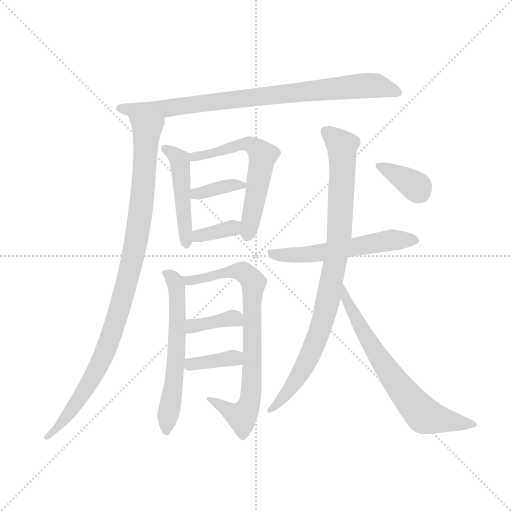
t = 0.00 s
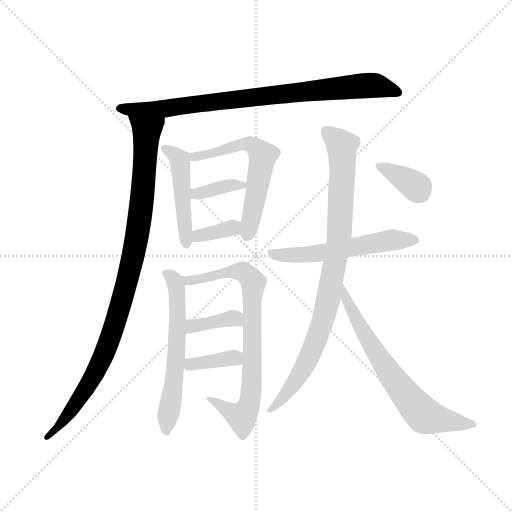
t = 2.06 s
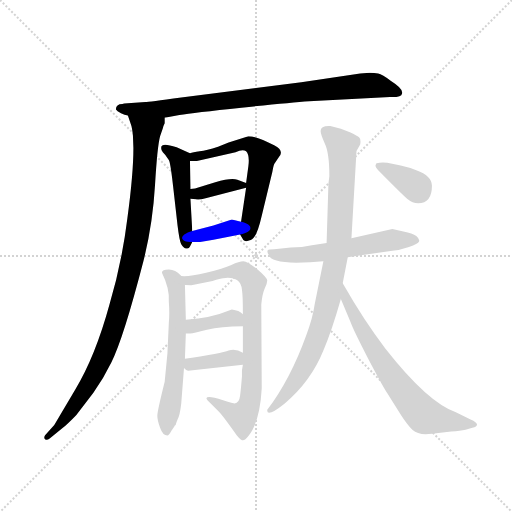
t = 4.12 s
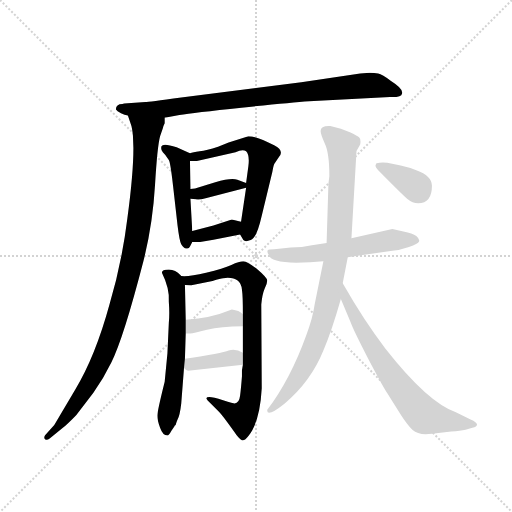
t = 6.18 s
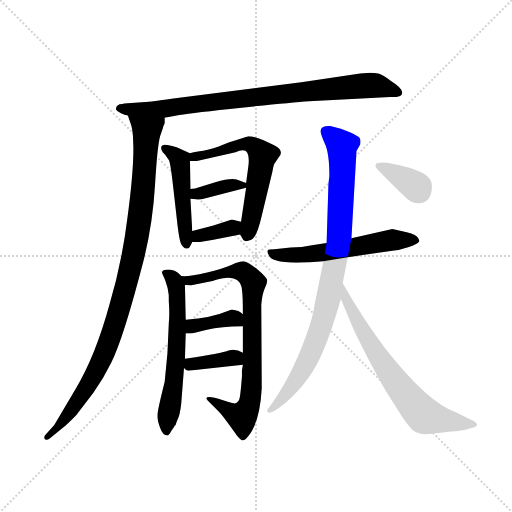
t = 8.25 s
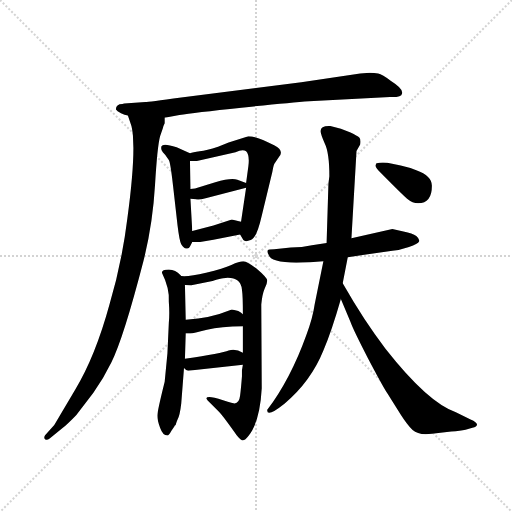
t = 10.31 s

The animated SVG that drew these frames (rendered in a browser with its animation timeline set to each time). Animation: 14 CSS @keyframes rules; one cycle of 10.31 s.

<svg version="1.1" viewBox="0 0 1024 1024" xmlns="http://www.w3.org/2000/svg">
  <g stroke="lightgray" stroke-dasharray="1,1" stroke-width="1" transform="scale(4, 4)">
    <line x1="0" y1="0" x2="256" y2="256"></line>
    <line x1="256" y1="0" x2="0" y2="256"></line>
    <line x1="128" y1="0" x2="128" y2="256"></line>
    <line x1="0" y1="128" x2="256" y2="128"></line>
  </g>
  <g transform="scale(0.92, -0.92) translate(60, -850)">
    <style type="text/css">
      
        @keyframes keyframes0 {
          from {
            stroke: blue;
            stroke-dashoffset: 865;
            stroke-width: 128;
          }
          74% {
            animation-timing-function: step-end;
            stroke: blue;
            stroke-dashoffset: 0;
            stroke-width: 128;
          }
          to {
            stroke: black;
            stroke-width: 1024;
          }
        }
        #make-me-a-hanzi-animation-0 {
          animation: keyframes0 0.9539388020833334s both;
          animation-delay: 0s;
          animation-timing-function: linear;
        }
      
        @keyframes keyframes1 {
          from {
            stroke: blue;
            stroke-dashoffset: 1017;
            stroke-width: 128;
          }
          77% {
            animation-timing-function: step-end;
            stroke: blue;
            stroke-dashoffset: 0;
            stroke-width: 128;
          }
          to {
            stroke: black;
            stroke-width: 1024;
          }
        }
        #make-me-a-hanzi-animation-1 {
          animation: keyframes1 1.07763671875s both;
          animation-delay: 0.9539388020833334s;
          animation-timing-function: linear;
        }
      
        @keyframes keyframes2 {
          from {
            stroke: blue;
            stroke-dashoffset: 479;
            stroke-width: 128;
          }
          61% {
            animation-timing-function: step-end;
            stroke: blue;
            stroke-dashoffset: 0;
            stroke-width: 128;
          }
          to {
            stroke: black;
            stroke-width: 1024;
          }
        }
        #make-me-a-hanzi-animation-2 {
          animation: keyframes2 0.6398111979166666s both;
          animation-delay: 2.0315755208333335s;
          animation-timing-function: linear;
        }
      
        @keyframes keyframes3 {
          from {
            stroke: blue;
            stroke-dashoffset: 599;
            stroke-width: 128;
          }
          66% {
            animation-timing-function: step-end;
            stroke: blue;
            stroke-dashoffset: 0;
            stroke-width: 128;
          }
          to {
            stroke: black;
            stroke-width: 1024;
          }
        }
        #make-me-a-hanzi-animation-3 {
          animation: keyframes3 0.7374674479166666s both;
          animation-delay: 2.67138671875s;
          animation-timing-function: linear;
        }
      
        @keyframes keyframes4 {
          from {
            stroke: blue;
            stroke-dashoffset: 368;
            stroke-width: 128;
          }
          55% {
            animation-timing-function: step-end;
            stroke: blue;
            stroke-dashoffset: 0;
            stroke-width: 128;
          }
          to {
            stroke: black;
            stroke-width: 1024;
          }
        }
        #make-me-a-hanzi-animation-4 {
          animation: keyframes4 0.5494791666666666s both;
          animation-delay: 3.4088541666666665s;
          animation-timing-function: linear;
        }
      
        @keyframes keyframes5 {
          from {
            stroke: blue;
            stroke-dashoffset: 355;
            stroke-width: 128;
          }
          54% {
            animation-timing-function: step-end;
            stroke: blue;
            stroke-dashoffset: 0;
            stroke-width: 128;
          }
          to {
            stroke: black;
            stroke-width: 1024;
          }
        }
        #make-me-a-hanzi-animation-5 {
          animation: keyframes5 0.5388997395833334s both;
          animation-delay: 3.958333333333333s;
          animation-timing-function: linear;
        }
      
        @keyframes keyframes6 {
          from {
            stroke: blue;
            stroke-dashoffset: 607;
            stroke-width: 128;
          }
          66% {
            animation-timing-function: step-end;
            stroke: blue;
            stroke-dashoffset: 0;
            stroke-width: 128;
          }
          to {
            stroke: black;
            stroke-width: 1024;
          }
        }
        #make-me-a-hanzi-animation-6 {
          animation: keyframes6 0.7439778645833334s both;
          animation-delay: 4.497233072916666s;
          animation-timing-function: linear;
        }
      
        @keyframes keyframes7 {
          from {
            stroke: blue;
            stroke-dashoffset: 793;
            stroke-width: 128;
          }
          72% {
            animation-timing-function: step-end;
            stroke: blue;
            stroke-dashoffset: 0;
            stroke-width: 128;
          }
          to {
            stroke: black;
            stroke-width: 1024;
          }
        }
        #make-me-a-hanzi-animation-7 {
          animation: keyframes7 0.8953450520833334s both;
          animation-delay: 5.241210937499999s;
          animation-timing-function: linear;
        }
      
        @keyframes keyframes8 {
          from {
            stroke: blue;
            stroke-dashoffset: 374;
            stroke-width: 128;
          }
          55% {
            animation-timing-function: step-end;
            stroke: blue;
            stroke-dashoffset: 0;
            stroke-width: 128;
          }
          to {
            stroke: black;
            stroke-width: 1024;
          }
        }
        #make-me-a-hanzi-animation-8 {
          animation: keyframes8 0.5543619791666666s both;
          animation-delay: 6.136555989583332s;
          animation-timing-function: linear;
        }
      
        @keyframes keyframes9 {
          from {
            stroke: blue;
            stroke-dashoffset: 371;
            stroke-width: 128;
          }
          55% {
            animation-timing-function: step-end;
            stroke: blue;
            stroke-dashoffset: 0;
            stroke-width: 128;
          }
          to {
            stroke: black;
            stroke-width: 1024;
          }
        }
        #make-me-a-hanzi-animation-9 {
          animation: keyframes9 0.5519205729166666s both;
          animation-delay: 6.690917968749999s;
          animation-timing-function: linear;
        }
      
        @keyframes keyframes10 {
          from {
            stroke: blue;
            stroke-dashoffset: 573;
            stroke-width: 128;
          }
          65% {
            animation-timing-function: step-end;
            stroke: blue;
            stroke-dashoffset: 0;
            stroke-width: 128;
          }
          to {
            stroke: black;
            stroke-width: 1024;
          }
        }
        #make-me-a-hanzi-animation-10 {
          animation: keyframes10 0.71630859375s both;
          animation-delay: 7.242838541666666s;
          animation-timing-function: linear;
        }
      
        @keyframes keyframes11 {
          from {
            stroke: blue;
            stroke-dashoffset: 910;
            stroke-width: 128;
          }
          75% {
            animation-timing-function: step-end;
            stroke: blue;
            stroke-dashoffset: 0;
            stroke-width: 128;
          }
          to {
            stroke: black;
            stroke-width: 1024;
          }
        }
        #make-me-a-hanzi-animation-11 {
          animation: keyframes11 0.9905598958333334s both;
          animation-delay: 7.959147135416666s;
          animation-timing-function: linear;
        }
      
        @keyframes keyframes12 {
          from {
            stroke: blue;
            stroke-dashoffset: 690;
            stroke-width: 128;
          }
          69% {
            animation-timing-function: step-end;
            stroke: blue;
            stroke-dashoffset: 0;
            stroke-width: 128;
          }
          to {
            stroke: black;
            stroke-width: 1024;
          }
        }
        #make-me-a-hanzi-animation-12 {
          animation: keyframes12 0.8115234375s both;
          animation-delay: 8.94970703125s;
          animation-timing-function: linear;
        }
      
        @keyframes keyframes13 {
          from {
            stroke: blue;
            stroke-dashoffset: 362;
            stroke-width: 128;
          }
          54% {
            animation-timing-function: step-end;
            stroke: blue;
            stroke-dashoffset: 0;
            stroke-width: 128;
          }
          to {
            stroke: black;
            stroke-width: 1024;
          }
        }
        #make-me-a-hanzi-animation-13 {
          animation: keyframes13 0.5445963541666666s both;
          animation-delay: 9.76123046875s;
          animation-timing-function: linear;
        }
      
    </style>
    
      <path d="M 298 594 L 330 600 Q 360 605 465 616 Q 570 627 612 630 L 788 639 Q 813 638 814 647 Q 817 657 790 674 Q 771 688 762 690 Q 754 692 744 692 L 723 690 L 595 671 L 334 638 Q 262 628 256 628 L 210 625 Q 208 625 206 624 Q 192 624 192 612 Q 194 608 203 604 Q 211 600 218 599 L 298 594 Z" fill="lightgray"></path>
    
      <path d="M 229 555 L 230 528 Q 230 472 217 376 Q 205 279 178 188 Q 147 75 104 4 L 58 -74 L 38 -96 Q 34 -102 38 -105 Q 42 -108 48 -103 L 74 -82 Q 86 -73 106 -52 L 143 -4 Q 166 29 182 62 Q 208 113 252 283 Q 272 363 277 448 Q 282 532 288 554 L 294 571 Q 294 574 298 582 L 298 594 C 303 624 209 627 218 599 L 225 578 Q 227 573 229 555 Z" fill="lightgray"></path>
    
      <path d="M 353 517 L 324 530 Q 294 540 291 532 Q 289 524 294 519 Q 300 513 302 509 L 307 502 Q 310 499 316 448 L 326 360 Q 330 327 334 319 Q 339 310 345 310 Q 351 309 353 314 L 358 324 L 358 348 L 354 418 L 354 439 L 353 500 C 353 517 353 517 353 517 Z" fill="lightgray"></path>
    
      <path d="M 538 496 L 546 508 Q 559 522 536 534 Q 499 554 480 554 L 437 540 L 414 531 Q 389 523 374 521 Q 359 519 353 517 C 324 510 323 500 353 500 L 368 500 L 452 519 Q 468 527 475 521 Q 483 513 480 489 L 475 452 L 475 442 L 464 368 C 460 343 460 343 462 340 L 469 328 Q 473 323 485 328 Q 498 332 509 381 L 532 476 Q 535 494 538 496 Z" fill="lightgray"></path>
    
      <path d="M 354 418 L 366 417 Q 372 415 387 419 L 475 442 C 491 446 491 446 475 452 L 456 459 Q 444 464 408 454 L 364 440 Q 356 440 354 439 C 325 433 324 420 354 418 Z" fill="lightgray"></path>
    
      <path d="M 358 324 L 372 324 Q 375 324 404 329 L 462 340 C 491 346 493 361 464 368 L 444 373 L 404 360 L 358 348 C 329 340 328 324 358 324 Z" fill="lightgray"></path>
    
      <path d="M 307 194 Q 309 167 307 148 L 304 82 L 298 20 Q 282 -44 282 -54 Q 282 -64 288 -80 Q 294 -97 304 -97 Q 307 -97 313 -86 Q 320 -76 320 -75 L 322 -74 Q 322 -72 326 -62 Q 331 -53 334 -27 L 340 50 L 342 70 L 344 125 L 344 155 L 342 231 C 342 243 342 243 334 250 L 332 252 Q 322 263 307 264 Q 292 264 292 257 Q 309 223 307 194 Z" fill="lightgray"></path>
    
      <path d="M 468 57 L 466 45 L 466 32 Q 464 6 462 -10 Q 460 -27 450 -27 Q 448 -27 425 -20 Q 403 -13 395 -13 Q 385 -13 391 -20 L 416 -45 Q 424 -53 448 -87 Q 460 -105 466 -107 Q 472 -109 480 -98 Q 505 -67 509 6 L 508 188 Q 510 210 515 222 Q 521 233 521 240 Q 521 246 500 264 Q 479 281 469 282 Q 460 282 443 274 Q 426 266 388 257 Q 350 248 334 250 C 304 250 312 232 342 231 Q 340 230 356 230 L 402 239 Q 420 245 425 245 Q 431 245 435 246 Q 464 246 466 220 Q 468 207 468 167 L 468 141 L 468 83 L 468 57 Z" fill="lightgray"></path>
    
      <path d="M 344 125 L 354 125 Q 360 125 390 133 Q 420 141 468 141 C 498 141 491 148 468 167 Q 460 175 444 177 L 435 174 Q 400 159 344 155 C 314 153 314 125 344 125 Z" fill="lightgray"></path>
    
      <path d="M 340 50 Q 345 44 349 44 L 468 57 C 498 60 494 68 468 83 Q 452 93 437 88 Q 423 82 342 70 C 323 67 323 67 340 50 Z" fill="lightgray"></path>
    
      <path d="M 650 322 L 618 317 Q 597 312 572 312 L 536 308 Q 524 308 522 306 Q 520 302 524 296 Q 529 275 614 280 L 643 282 L 696 291 L 793 305 Q 809 306 829 313 Q 849 320 851 325 Q 853 330 845 337 Q 837 343 817 347 L 793 352 L 704 332 L 650 322 Z" fill="lightgray"></path>
    
      <path d="M 643 282 L 624 188 Q 620 159 606 122 Q 572 27 521 -41 Q 519 -59 559 -27 Q 616 21 643 88 Q 661 130 681 200 L 685 234 L 696 291 L 704 332 L 715 522 L 723 536 Q 725 547 721 551 Q 717 555 702 562 L 681 570 L 658 576 Q 637 577 637 565 Q 637 558 646 538 Q 656 518 656 467 L 654 451 L 650 322 L 643 282 Z" fill="lightgray"></path>
    
      <path d="M 681 200 L 702 150 Q 708 133 739 73 Q 771 12 782 -5 L 811 -51 Q 825 -73 837 -85 Q 850 -97 879 -93 L 921 -88 Q 941 -86 952 -84 L 967 -80 Q 977 -78 977 -73 Q 977 -68 963 -62 L 931 -46 Q 870 -25 778 92 Q 733 150 685 234 C 670 260 669 228 681 200 Z" fill="lightgray"></path>
    
      <path d="M 879 446 Q 879 468 845 480 Q 829 486 811 490 L 782 496 Q 771 498 765 496 Q 757 496 757 492 Q 753 489 767 475 L 793 449 Q 814 428 825 418 Q 837 408 849 408 Q 879 408 879 446 Z" fill="lightgray"></path>
    
    
      <clipPath id="make-me-a-hanzi-clip-0">
        <path d="M 298 594 L 330 600 Q 360 605 465 616 Q 570 627 612 630 L 788 639 Q 813 638 814 647 Q 817 657 790 674 Q 771 688 762 690 Q 754 692 744 692 L 723 690 L 595 671 L 334 638 Q 262 628 256 628 L 210 625 Q 208 625 206 624 Q 192 624 192 612 Q 194 608 203 604 Q 211 600 218 599 L 298 594 Z"></path>
      </clipPath>
      <path clip-path="url(#make-me-a-hanzi-clip-0)" d="M 201 613 L 292 613 L 731 664 L 772 661 L 805 649" fill="none" id="make-me-a-hanzi-animation-0" stroke-dasharray="737 1474" stroke-linecap="round"></path>
    
      <clipPath id="make-me-a-hanzi-clip-1">
        <path d="M 229 555 L 230 528 Q 230 472 217 376 Q 205 279 178 188 Q 147 75 104 4 L 58 -74 L 38 -96 Q 34 -102 38 -105 Q 42 -108 48 -103 L 74 -82 Q 86 -73 106 -52 L 143 -4 Q 166 29 182 62 Q 208 113 252 283 Q 272 363 277 448 Q 282 532 288 554 L 294 571 Q 294 574 298 582 L 298 594 C 303 624 209 627 218 599 L 225 578 Q 227 573 229 555 Z"></path>
      </clipPath>
      <path clip-path="url(#make-me-a-hanzi-clip-1)" d="M 224 595 L 250 575 L 259 557 L 250 427 L 222 256 L 187 136 L 158 63 L 90 -49 L 42 -100" fill="none" id="make-me-a-hanzi-animation-1" stroke-dasharray="889 1778" stroke-linecap="round"></path>
    
      <clipPath id="make-me-a-hanzi-clip-2">
        <path d="M 353 517 L 324 530 Q 294 540 291 532 Q 289 524 294 519 Q 300 513 302 509 L 307 502 Q 310 499 316 448 L 326 360 Q 330 327 334 319 Q 339 310 345 310 Q 351 309 353 314 L 358 324 L 358 348 L 354 418 L 354 439 L 353 500 C 353 517 353 517 353 517 Z"></path>
      </clipPath>
      <path clip-path="url(#make-me-a-hanzi-clip-2)" d="M 298 527 L 331 502 L 345 321" fill="none" id="make-me-a-hanzi-animation-2" stroke-dasharray="351 702" stroke-linecap="round"></path>
    
      <clipPath id="make-me-a-hanzi-clip-3">
        <path d="M 538 496 L 546 508 Q 559 522 536 534 Q 499 554 480 554 L 437 540 L 414 531 Q 389 523 374 521 Q 359 519 353 517 C 324 510 323 500 353 500 L 368 500 L 452 519 Q 468 527 475 521 Q 483 513 480 489 L 475 452 L 475 442 L 464 368 C 460 343 460 343 462 340 L 469 328 Q 473 323 485 328 Q 498 332 509 381 L 532 476 Q 535 494 538 496 Z"></path>
      </clipPath>
      <path clip-path="url(#make-me-a-hanzi-clip-3)" d="M 358 513 L 373 510 L 477 538 L 492 532 L 511 512 L 477 339" fill="none" id="make-me-a-hanzi-animation-3" stroke-dasharray="471 942" stroke-linecap="round"></path>
    
      <clipPath id="make-me-a-hanzi-clip-4">
        <path d="M 354 418 L 366 417 Q 372 415 387 419 L 475 442 C 491 446 491 446 475 452 L 456 459 Q 444 464 408 454 L 364 440 Q 356 440 354 439 C 325 433 324 420 354 418 Z"></path>
      </clipPath>
      <path clip-path="url(#make-me-a-hanzi-clip-4)" d="M 360 423 L 433 446 L 468 447" fill="none" id="make-me-a-hanzi-animation-4" stroke-dasharray="240 480" stroke-linecap="round"></path>
    
      <clipPath id="make-me-a-hanzi-clip-5">
        <path d="M 358 324 L 372 324 Q 375 324 404 329 L 462 340 C 491 346 493 361 464 368 L 444 373 L 404 360 L 358 348 C 329 340 328 324 358 324 Z"></path>
      </clipPath>
      <path clip-path="url(#make-me-a-hanzi-clip-5)" d="M 365 330 L 372 338 L 457 361" fill="none" id="make-me-a-hanzi-animation-5" stroke-dasharray="227 454" stroke-linecap="round"></path>
    
      <clipPath id="make-me-a-hanzi-clip-6">
        <path d="M 307 194 Q 309 167 307 148 L 304 82 L 298 20 Q 282 -44 282 -54 Q 282 -64 288 -80 Q 294 -97 304 -97 Q 307 -97 313 -86 Q 320 -76 320 -75 L 322 -74 Q 322 -72 326 -62 Q 331 -53 334 -27 L 340 50 L 342 70 L 344 125 L 344 155 L 342 231 C 342 243 342 243 334 250 L 332 252 Q 322 263 307 264 Q 292 264 292 257 Q 309 223 307 194 Z"></path>
      </clipPath>
      <path clip-path="url(#make-me-a-hanzi-clip-6)" d="M 302 254 L 320 238 L 327 162 L 318 13 L 303 -87" fill="none" id="make-me-a-hanzi-animation-6" stroke-dasharray="479 958" stroke-linecap="round"></path>
    
      <clipPath id="make-me-a-hanzi-clip-7">
        <path d="M 468 57 L 466 45 L 466 32 Q 464 6 462 -10 Q 460 -27 450 -27 Q 448 -27 425 -20 Q 403 -13 395 -13 Q 385 -13 391 -20 L 416 -45 Q 424 -53 448 -87 Q 460 -105 466 -107 Q 472 -109 480 -98 Q 505 -67 509 6 L 508 188 Q 510 210 515 222 Q 521 233 521 240 Q 521 246 500 264 Q 479 281 469 282 Q 460 282 443 274 Q 426 266 388 257 Q 350 248 334 250 C 304 250 312 232 342 231 Q 340 230 356 230 L 402 239 Q 420 245 425 245 Q 431 245 435 246 Q 464 246 466 220 Q 468 207 468 167 L 468 141 L 468 83 L 468 57 Z"></path>
      </clipPath>
      <path clip-path="url(#make-me-a-hanzi-clip-7)" d="M 339 246 L 350 240 L 377 243 L 457 261 L 480 250 L 490 235 L 487 -2 L 480 -36 L 466 -56 L 399 -20" fill="none" id="make-me-a-hanzi-animation-7" stroke-dasharray="665 1330" stroke-linecap="round"></path>
    
      <clipPath id="make-me-a-hanzi-clip-8">
        <path d="M 344 125 L 354 125 Q 360 125 390 133 Q 420 141 468 141 C 498 141 491 148 468 167 Q 460 175 444 177 L 435 174 Q 400 159 344 155 C 314 153 314 125 344 125 Z"></path>
      </clipPath>
      <path clip-path="url(#make-me-a-hanzi-clip-8)" d="M 349 133 L 359 141 L 445 159 L 459 148" fill="none" id="make-me-a-hanzi-animation-8" stroke-dasharray="246 492" stroke-linecap="round"></path>
    
      <clipPath id="make-me-a-hanzi-clip-9">
        <path d="M 340 50 Q 345 44 349 44 L 468 57 C 498 60 494 68 468 83 Q 452 93 437 88 Q 423 82 342 70 C 323 67 323 67 340 50 Z"></path>
      </clipPath>
      <path clip-path="url(#make-me-a-hanzi-clip-9)" d="M 349 54 L 375 63 L 446 72 L 460 64" fill="none" id="make-me-a-hanzi-animation-9" stroke-dasharray="243 486" stroke-linecap="round"></path>
    
      <clipPath id="make-me-a-hanzi-clip-10">
        <path d="M 650 322 L 618 317 Q 597 312 572 312 L 536 308 Q 524 308 522 306 Q 520 302 524 296 Q 529 275 614 280 L 643 282 L 696 291 L 793 305 Q 809 306 829 313 Q 849 320 851 325 Q 853 330 845 337 Q 837 343 817 347 L 793 352 L 704 332 L 650 322 Z"></path>
      </clipPath>
      <path clip-path="url(#make-me-a-hanzi-clip-10)" d="M 530 302 L 577 294 L 790 329 L 843 328" fill="none" id="make-me-a-hanzi-animation-10" stroke-dasharray="445 890" stroke-linecap="round"></path>
    
      <clipPath id="make-me-a-hanzi-clip-11">
        <path d="M 643 282 L 624 188 Q 620 159 606 122 Q 572 27 521 -41 Q 519 -59 559 -27 Q 616 21 643 88 Q 661 130 681 200 L 685 234 L 696 291 L 704 332 L 715 522 L 723 536 Q 725 547 721 551 Q 717 555 702 562 L 681 570 L 658 576 Q 637 577 637 565 Q 637 558 646 538 Q 656 518 656 467 L 654 451 L 650 322 L 643 282 Z"></path>
      </clipPath>
      <path clip-path="url(#make-me-a-hanzi-clip-11)" d="M 651 563 L 683 531 L 685 484 L 678 341 L 654 199 L 633 125 L 607 63 L 567 0 L 529 -41" fill="none" id="make-me-a-hanzi-animation-11" stroke-dasharray="782 1564" stroke-linecap="round"></path>
    
      <clipPath id="make-me-a-hanzi-clip-12">
        <path d="M 681 200 L 702 150 Q 708 133 739 73 Q 771 12 782 -5 L 811 -51 Q 825 -73 837 -85 Q 850 -97 879 -93 L 921 -88 Q 941 -86 952 -84 L 967 -80 Q 977 -78 977 -73 Q 977 -68 963 -62 L 931 -46 Q 870 -25 778 92 Q 733 150 685 234 C 670 260 669 228 681 200 Z"></path>
      </clipPath>
      <path clip-path="url(#make-me-a-hanzi-clip-12)" d="M 687 217 L 751 91 L 855 -47 L 868 -56 L 970 -74" fill="none" id="make-me-a-hanzi-animation-12" stroke-dasharray="562 1124" stroke-linecap="round"></path>
    
      <clipPath id="make-me-a-hanzi-clip-13">
        <path d="M 879 446 Q 879 468 845 480 Q 829 486 811 490 L 782 496 Q 771 498 765 496 Q 757 496 757 492 Q 753 489 767 475 L 793 449 Q 814 428 825 418 Q 837 408 849 408 Q 879 408 879 446 Z"></path>
      </clipPath>
      <path clip-path="url(#make-me-a-hanzi-clip-13)" d="M 763 490 L 840 448 L 851 434" fill="none" id="make-me-a-hanzi-animation-13" stroke-dasharray="234 468" stroke-linecap="round"></path>
    
  </g>
</svg>
